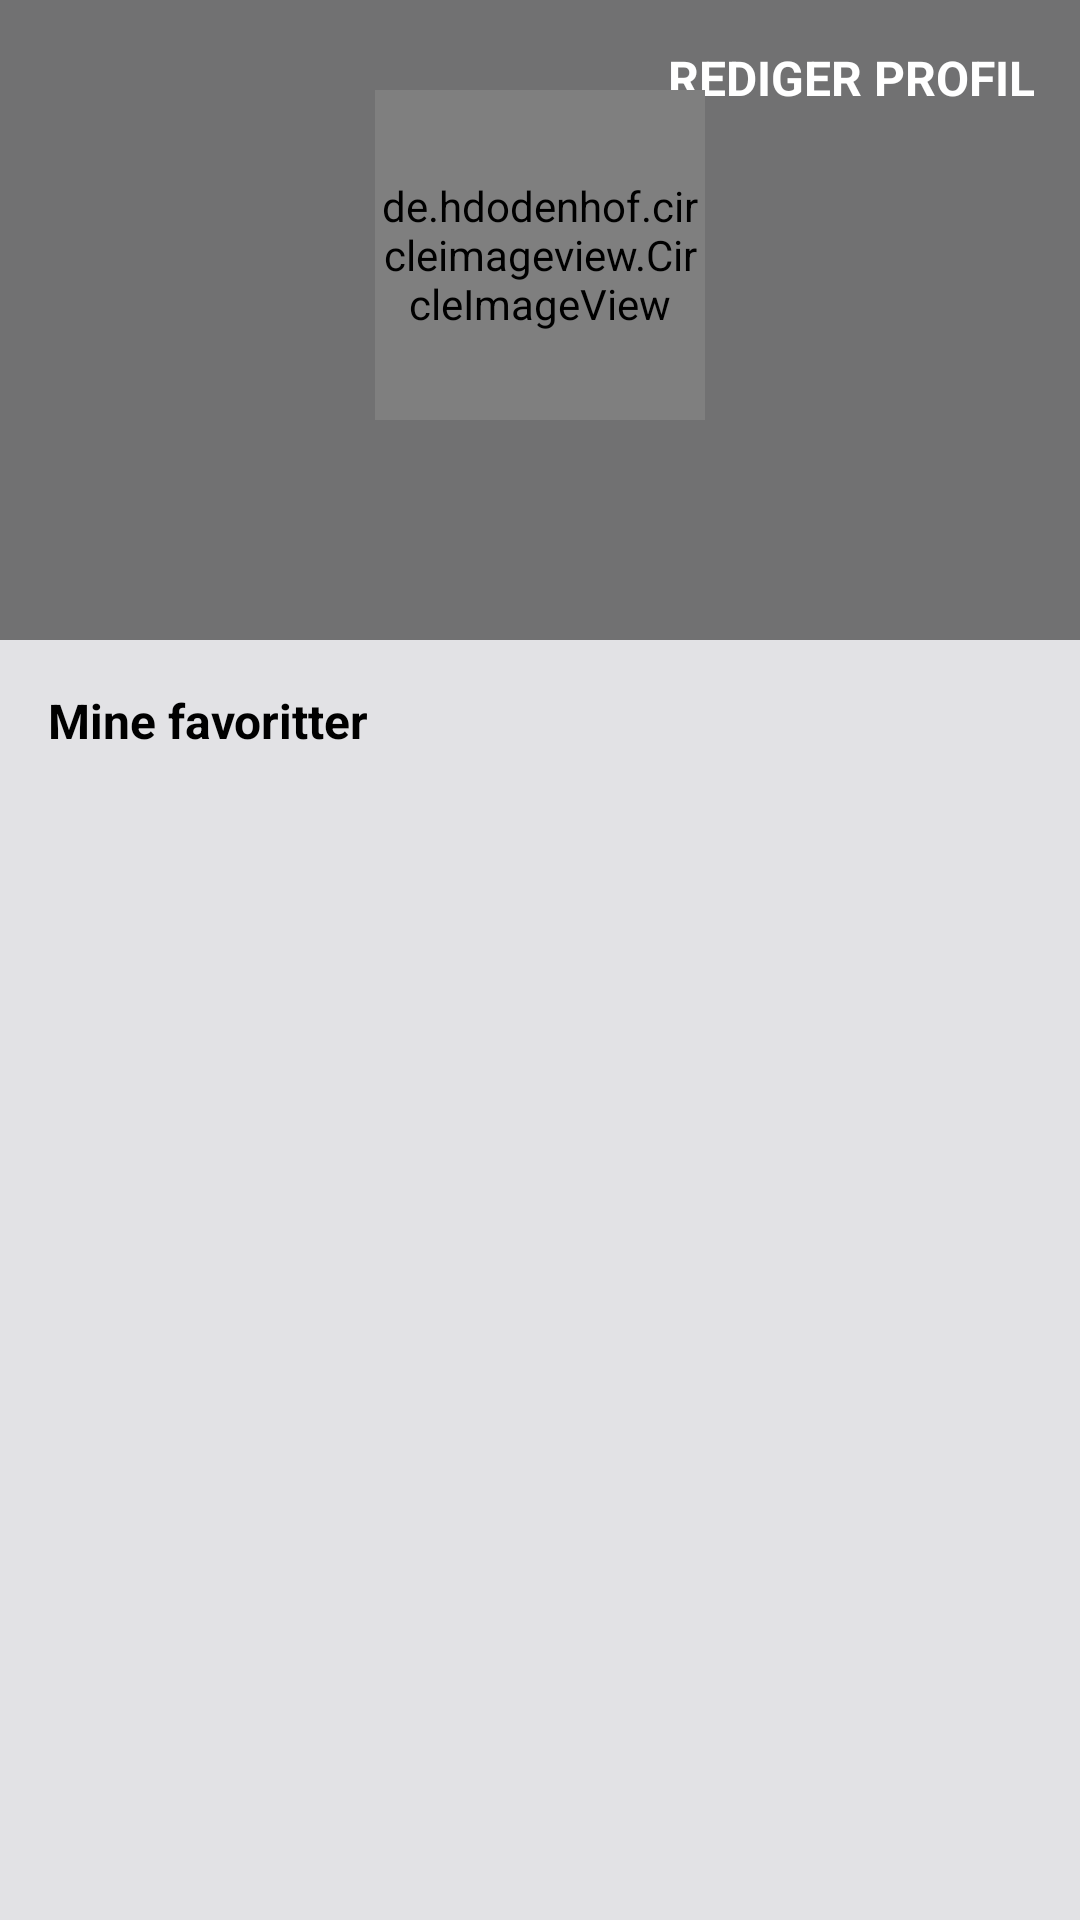

Here is an Android app screen rendered from its layout file. Give the layout XML and the strings, colors and styles it references.
<!-- AndroidManifest.xml: application theme Theme.MatOppskrifter -->
<!-- res/layout/fragment_profil.xml -->
<androidx.constraintlayout.widget.ConstraintLayout xmlns:android="http://schemas.android.com/apk/res/android"
    xmlns:app="http://schemas.android.com/apk/res-auto"
    xmlns:tools="http://schemas.android.com/tools"
    android:layout_width="match_parent"
    android:layout_height="match_parent"
    android:background="@color/md_theme_dark_onBackground"
    tools:context="no.kasperi.matoppskrifter.ui.profil.ProfilFragment">

    <ImageView
        android:layout_width="match_parent"
        android:layout_height="0dp"
        android:background="@drawable/bakgrunn_hjemskjerm"
        android:scaleType="centerCrop"
        app:layout_constraintBottom_toBottomOf="@id/profil_email"
        app:layout_constraintStart_toStartOf="parent"
        app:layout_constraintTop_toTopOf="parent" />

    <View
        android:id="@+id/morkere_bakgrunnsbilde"
        android:layout_width="match_parent"
        android:layout_height="0dp"
        android:alpha="0.5"
        android:background="@color/black"
        app:layout_constraintBottom_toBottomOf="@id/profil_email"
        app:layout_constraintStart_toStartOf="parent"
        app:layout_constraintTop_toTopOf="parent" />

    <TextView
        android:id="@+id/rediger_profil_btn"
        style="@style/h3_tittel_bold"
        android:layout_width="wrap_content"
        android:layout_height="wrap_content"
        android:layout_centerVertical="true"
        android:padding="15dp"
        android:text="REDIGER PROFIL"
        android:textColor="@color/white"
        app:layout_constraintEnd_toEndOf="parent"
        app:layout_constraintTop_toTopOf="parent" />

    <de.hdodenhof.circleimageview.CircleImageView
        android:id="@+id/profil_bilde"
        android:layout_width="110dp"
        android:layout_height="110dp"
        android:layout_centerVertical="true"
        android:layout_marginTop="30dp"
        android:layout_marginBottom="10dp"
        android:clickable="true"
        android:focusable="true"
        android:src="@drawable/profilbilde_placeholder"
        app:layout_constraintEnd_toEndOf="parent"
        app:layout_constraintStart_toStartOf="parent"
        app:layout_constraintTop_toTopOf="parent" />

    <TextView
        android:id="@+id/profil_brukernavn"
        style="@style/h2_tittel"
        android:layout_width="wrap_content"
        android:layout_height="wrap_content"
        android:layout_centerVertical="true"
        android:paddingTop="10dp"
        android:textColor="@color/white"
        app:layout_constraintEnd_toEndOf="parent"
        app:layout_constraintStart_toStartOf="parent"
        app:layout_constraintTop_toBottomOf="@id/profil_bilde"
        tools:text="Brukernavn" />

    <TextView
        android:id="@+id/profil_email"
        android:layout_width="wrap_content"
        android:layout_height="wrap_content"
        android:paddingBottom="20dp"
        android:textColor="@color/white"
        app:layout_constraintEnd_toEndOf="parent"
        app:layout_constraintStart_toStartOf="parent"
        app:layout_constraintTop_toBottomOf="@id/profil_brukernavn"
        tools:text="Email" />



        <TextView
            android:id="@+id/profil_favoritter_tittel"
            style="@style/h3_tittel_bold"
            android:layout_width="wrap_content"
            android:layout_height="wrap_content"
            android:layout_centerVertical="true"
            android:padding="16dp"
            android:text="Mine favoritter"
            app:layout_constraintStart_toStartOf="parent"
            app:layout_constraintTop_toBottomOf="@id/profil_email" />
    <TextView
        android:id="@+id/tv_fav_tom"
        android:layout_width="wrap_content"
        android:layout_height="wrap_content"
        android:textSize="20sp"
        android:textColor="@color/accent"
        android:text="Ingen favoritter..."
        app:layout_constraintTop_toTopOf="parent"
        app:layout_constraintStart_toStartOf="parent"
        app:layout_constraintEnd_toEndOf="parent"
        android:visibility="gone"
        app:layout_constraintBottom_toBottomOf="parent"/>

    <androidx.recyclerview.widget.RecyclerView
        android:id="@+id/rec_favoritter_profil"
        android:layout_width="379dp"
        android:layout_height="438dp"
        android:layout_marginStart="10dp"
        app:layout_constraintEnd_toEndOf="parent"
        app:layout_constraintStart_toStartOf="parent"
        app:layout_constraintTop_toBottomOf="@id/profil_favoritter_tittel" />


</androidx.constraintlayout.widget.ConstraintLayout>
<!-- resources referenced by this layout -->
<resources>
  <color name="accent">#0CB5F8</color>
  <color name="black">#000000</color>
  <color name="md_theme_dark_onBackground">#E2E2E5</color>
  <color name="white">#FFFFFF</color>
  <style name="h2_tittel" parent="Widget.AppCompat.TextView">
          <item name="android:textColor">@color/black</item>
          <item name="android:textSize">18sp</item>
          <item name="android:textStyle">bold</item>
      </style>
  <style name="h3_tittel_bold" parent="Widget.AppCompat.TextView">
          <item name="android:textColor">@color/black</item>
          <item name="android:textSize">16sp</item>
          <item name="android:textStyle">bold</item>
      </style>
  <color name="seed">#4fbdff</color>
  <color name="md_theme_light_primary">#00ADFB</color>
  <color name="md_theme_light_onPrimary">#FFFFFF</color>
  <color name="md_theme_light_primaryContainer">#C9E6FF</color>
  <color name="md_theme_light_onPrimaryContainer">#001E2F</color>
  <color name="md_theme_light_secondary">#4F606E</color>
  <color name="md_theme_light_onSecondary">#FFFFFF</color>
  <color name="md_theme_light_secondaryContainer">#D3E5F5</color>
  <color name="md_theme_light_onSecondaryContainer">#0C1D29</color>
  <color name="md_theme_light_tertiary">#64597C</color>
  <color name="md_theme_light_onTertiary">#FFFFFF</color>
  <color name="md_theme_light_tertiaryContainer">#EADDFF</color>
  <color name="md_theme_light_onTertiaryContainer">#201635</color>
  <color name="md_theme_light_error">#BA1A1A</color>
  <color name="md_theme_light_errorContainer">#FFDAD6</color>
  <color name="md_theme_light_onError">#FFFFFF</color>
  <color name="md_theme_light_onErrorContainer">#410002</color>
  <color name="md_theme_light_background">#FCFCFF</color>
  <color name="md_theme_light_onBackground">#191C1E</color>
  <color name="md_theme_light_surface">#FCFCFF</color>
  <color name="md_theme_light_onSurface">#191C1E</color>
  <color name="md_theme_light_surfaceVariant">#DDE3EA</color>
  <color name="md_theme_light_onSurfaceVariant">#41474D</color>
  <color name="md_theme_light_outline">#71787E</color>
  <color name="md_theme_light_inverseOnSurface">#F0F0F3</color>
  <color name="md_theme_light_inverseSurface">#2E3133</color>
  <color name="md_theme_light_inversePrimary">#89CEFF</color>
</resources>
